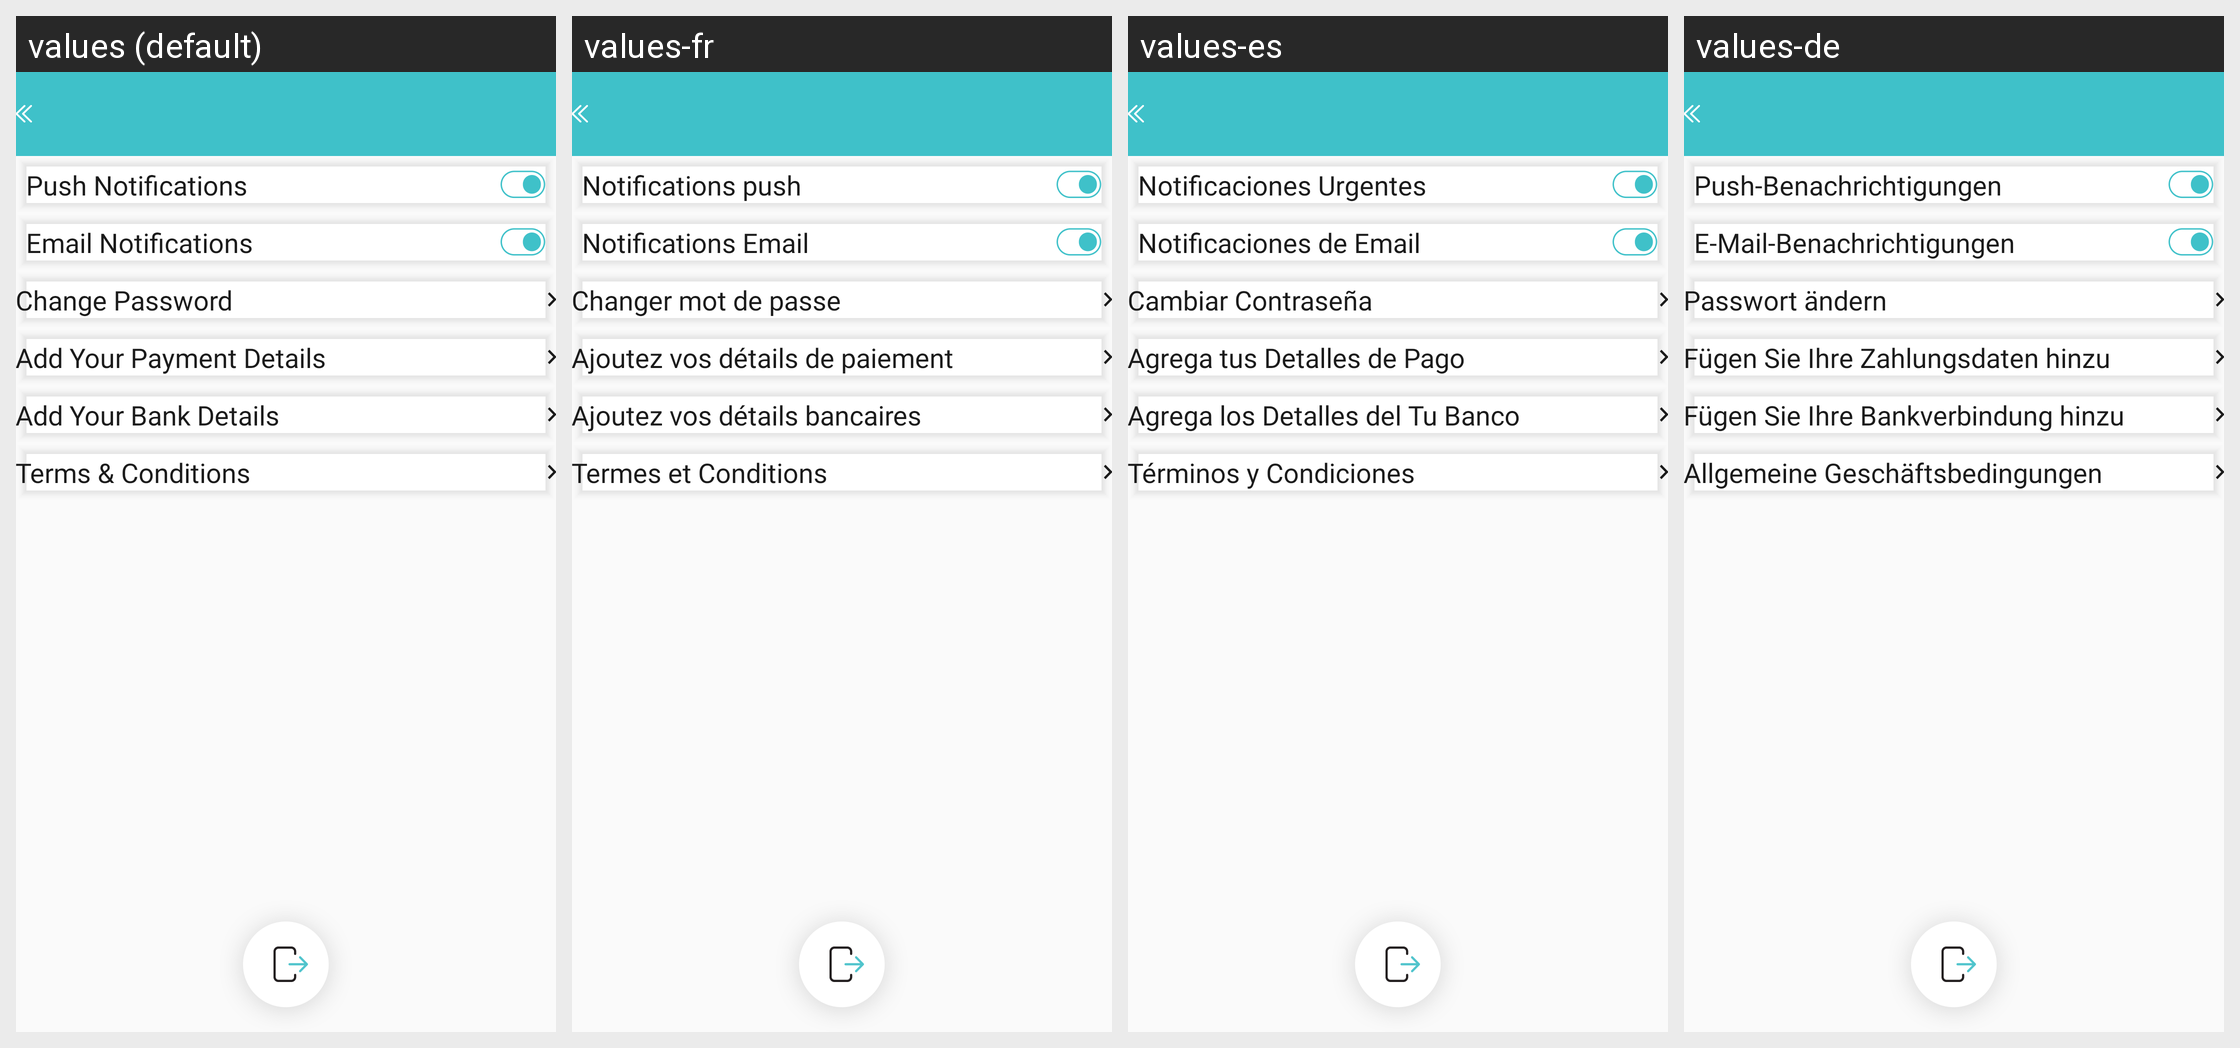

Translations of the strings shown on this Android screen, per locale in the grid:
Android screen res/layout/fragment_setting.xml rendered under 4 locales, left to right: values (default), values-fr, values-es, values-de. Device: Nexus 5 (rendered at 1080×1920; each locale shown at half size, 540×960, under a caption strip naming it); theme AppTheme.
Strings drawn on this screen, with the default value and each locale's value (text and hints the layout hard-codes, and strings that could not be matched under every locale, appear in the picture but are not listed):

settings_notification
  values: Push Notifications
  values-fr: Notifications push
  values-es: Notificaciones Urgentes
  values-de: Push-Benachrichtigungen

settings_notification_by_email
  values: Email Notifications
  values-fr: Notifications Email
  values-es: Notificaciones de Email
  values-de: E-Mail-Benachrichtigungen

settings_change_password
  values: Change Password
  values-fr: Changer mot de passe
  values-es: Cambiar Contraseña
  values-de: Passwort ändern

settings_add_payment_details
  values: Add Your Payment Details
  values-fr: Ajoutez vos détails de paiement
  values-es: Agrega tus Detalles de Pago
  values-de: Fügen Sie Ihre Zahlungsdaten hinzu

settings_add_bank_details
  values: Add Your Bank Details
  values-fr: Ajoutez vos détails bancaires
  values-es: Agrega los Detalles del Tu Banco
  values-de: Fügen Sie Ihre Bankverbindung hinzu

settings_terms_and_conditions
  values: Terms & Conditions
  values-fr: Termes et Conditions
  values-es: Términos y Condiciones
  values-de: Allgemeine Geschäftsbedingungen
